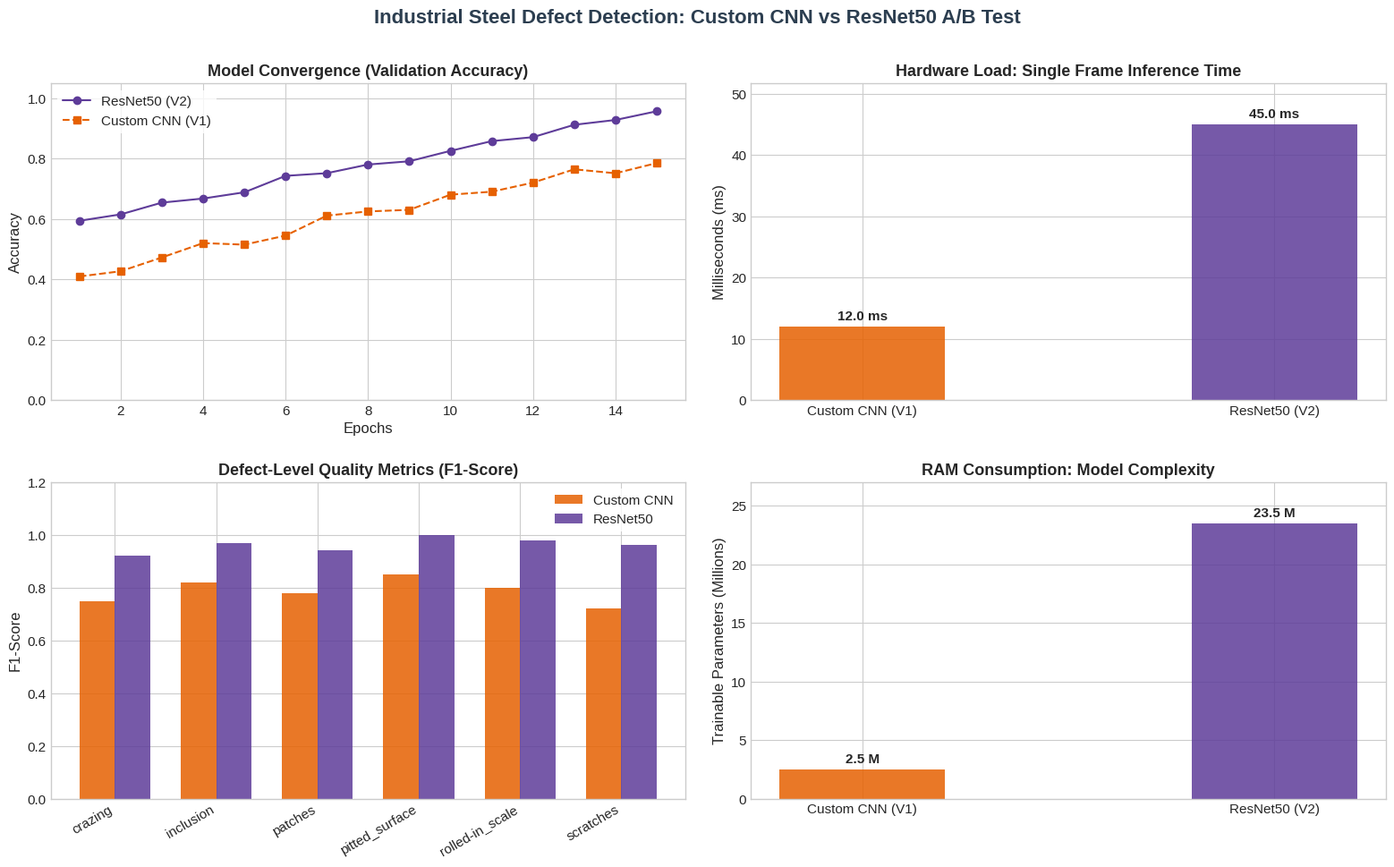

This figure's Python source:
import matplotlib.pyplot as plt
import numpy as np


class ModelEvaluator:
    """Endüstriyel Yapay Zeka projeleri için statik A/B test görselleştirme sınıfı."""

    def __init__(self):
        # Kurumsal renk paleti ve Sınıf İsimleri
        self.class_names = ['crazing', 'inclusion', 'patches', 'pitted_surface', 'rolled-in_scale', 'scratches']
        self.colors = {'cnn': '#E66101', 'resnet': '#5E3C99'}
        self.models = ['Custom CNN (V1)', 'ResNet50 (V2)']
        self._apply_style()

    def _apply_style(self):
        """Matplotlib için modern ve temiz bir global tema ayarlar."""
        plt.style.use('seaborn-v0_8-whitegrid')
        plt.rcParams.update({
            'font.family': 'sans-serif',
            'font.size': 11,
            'axes.labelsize': 12,
            'axes.titlesize': 13,
            'figure.titlesize': 16
        })

    def generate_dashboard(self, data, save_path=None):
        """Hazır metrikleri alır ve 2x2 kurumsal bir dashboard üzerinde birleştirir."""
        fig, axs = plt.subplots(2, 2, figsize=(16, 10))
        fig.suptitle('Industrial Steel Defect Detection: Custom CNN vs ResNet50 A/B Test',
                     fontweight='bold', color='#2C3E50', y=0.98)

        # 1. Grafiği Çiz: Model Convergence
        self._plot_convergence(axs[0, 0], data['epochs'], data['val_acc_cnn'], data['val_acc_resnet'])

        # 2. Grafiği Çiz: Inference Time
        self._plot_hardware_bar(axs[0, 1], data['inference_time'], 'Hardware Load: Single Frame Inference Time',
                                'Milliseconds (ms)', 'ms')

        # 3. Grafiği Çiz: Classification Report (F1-Score)
        self._plot_f1_comparison(axs[1, 0], data['f1_cnn'], data['f1_resnet'])

        # 4. Grafiği Çiz: Model Complexity
        self._plot_hardware_bar(axs[1, 1], data['parameters'], 'RAM Consumption: Model Complexity',
                                'Trainable Parameters (Millions)', 'M')

        plt.tight_layout(pad=2.0)

        if save_path:
            plt.savefig(save_path, dpi=300, bbox_inches='tight')
            print(f"[BİLGİ] Dashboard başarıyla kaydedildi: {save_path}")

        plt.show()

    def _plot_convergence(self, ax, epochs, val_cnn, val_resnet):
        ax.plot(epochs, val_resnet, marker='o', linestyle='-', color=self.colors['resnet'], label='ResNet50 (V2)')
        ax.plot(epochs, val_cnn, marker='s', linestyle='--', color=self.colors['cnn'], label='Custom CNN (V1)')
        ax.set_title('Model Convergence (Validation Accuracy)', fontweight='bold')
        ax.set_xlabel('Epochs')
        ax.set_ylabel('Accuracy')
        ax.set_ylim(0, 1.05)
        ax.legend(frameon=True, facecolor='white', edgecolor='none')

    def _plot_hardware_bar(self, ax, values, title, ylabel, unit):
        bars = ax.bar(self.models, values, width=0.4, color=[self.colors['cnn'], self.colors['resnet']], alpha=0.85)
        ax.set_title(title, fontweight='bold')
        ax.set_ylabel(ylabel)

        for bar in bars:
            height = bar.get_height()
            ax.annotate(f'{height:.1f} {unit}',
                        xy=(bar.get_x() + bar.get_width() / 2, height),
                        xytext=(0, 3),
                        textcoords="offset points",
                        ha='center', va='bottom', fontweight='bold')
        ax.set_ylim(0, max(values) * 1.15)

    def _plot_f1_comparison(self, ax, f1_cnn, f1_resnet):
        x = np.arange(len(self.class_names))
        width = 0.35

        ax.bar(x - width / 2, f1_cnn, width, label='Custom CNN', color=self.colors['cnn'], alpha=0.85)
        ax.bar(x + width / 2, f1_resnet, width, label='ResNet50', color=self.colors['resnet'], alpha=0.85)

        ax.set_title('Defect-Level Quality Metrics (F1-Score)', fontweight='bold')
        ax.set_ylabel('F1-Score')
        ax.set_xticks(x)
        ax.set_xticklabels(self.class_names, rotation=30, ha='right')
        ax.set_ylim(0, 1.2)
        ax.legend(frameon=True, facecolor='white', edgecolor='none')


# ==========================================
# ÇALIŞTIRMA BLOĞU (HIZLI VE YALIN)
# ==========================================
if __name__ == "__main__":
    import os  # Klasör oluşturma motoru

    epoch_sayisi = np.arange(1, 16)
    np.random.seed(42)

    statik_veriler = {
        'epochs': epoch_sayisi,
        'val_acc_cnn': np.linspace(0.40, 0.82, 15) + np.random.normal(0, 0.02, 15),
        'val_acc_resnet': np.linspace(0.60, 0.96, 15) + np.random.normal(0, 0.01, 15),
        'inference_time': [12.0, 45.0],
        'parameters': [2.5, 23.5],
        'f1_cnn': [0.75, 0.82, 0.78, 0.85, 0.80, 0.72],
        'f1_resnet': [0.92, 0.97, 0.94, 1.00, 0.98, 0.96]
    }

    # 1. GÜVENLİK PROTOKOLÜ: "reports" klasörü yoksa otonom olarak oluştur
    os.makedirs("reports", exist_ok=True)

    # 2. KAYIT EMRİ: save_path parametresi ile resmi fiziksel diske yaz
    evaluator = ModelEvaluator()
    evaluator.generate_dashboard(statik_veriler, save_path="reports/ab_test_dashboard.png")
